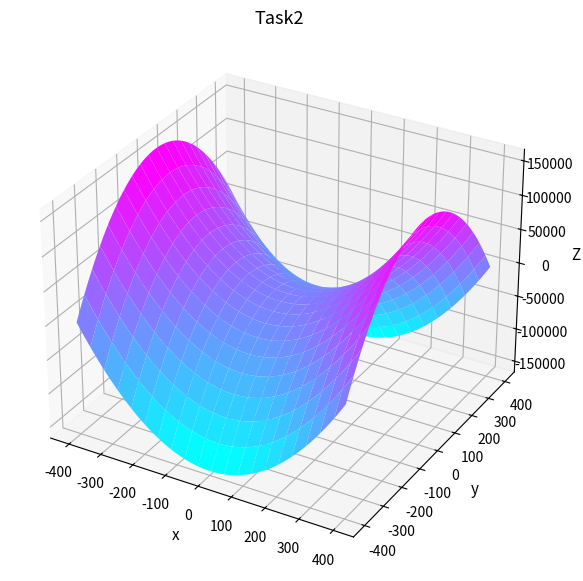

The script that saved this image:
import numpy as np
import matplotlib.pyplot as plt
from mpl_toolkits.mplot3d import Axes3D

from scipy.optimize import fmin
def function (x,y):

	return x**2-y**2



x = np.linspace(-400, 400, 100)
y = np.linspace(-400, 400, 100)
X, Y = np.meshgrid(x, y)
Z = function(X,Y)
fig = plt.figure(figsize = (10,7))
ax = plt.axes(projection='3d')
ax.plot_surface(X, Y, Z, rstride=5, cstride=5,
                cmap='cool')
ax.set_title("Task2", fontsize = 13)
ax.set_xlabel('x', fontsize = 11)
ax.set_ylabel('y', fontsize = 11)
ax.set_zlabel('Z', fontsize = 11)
plt.show()


